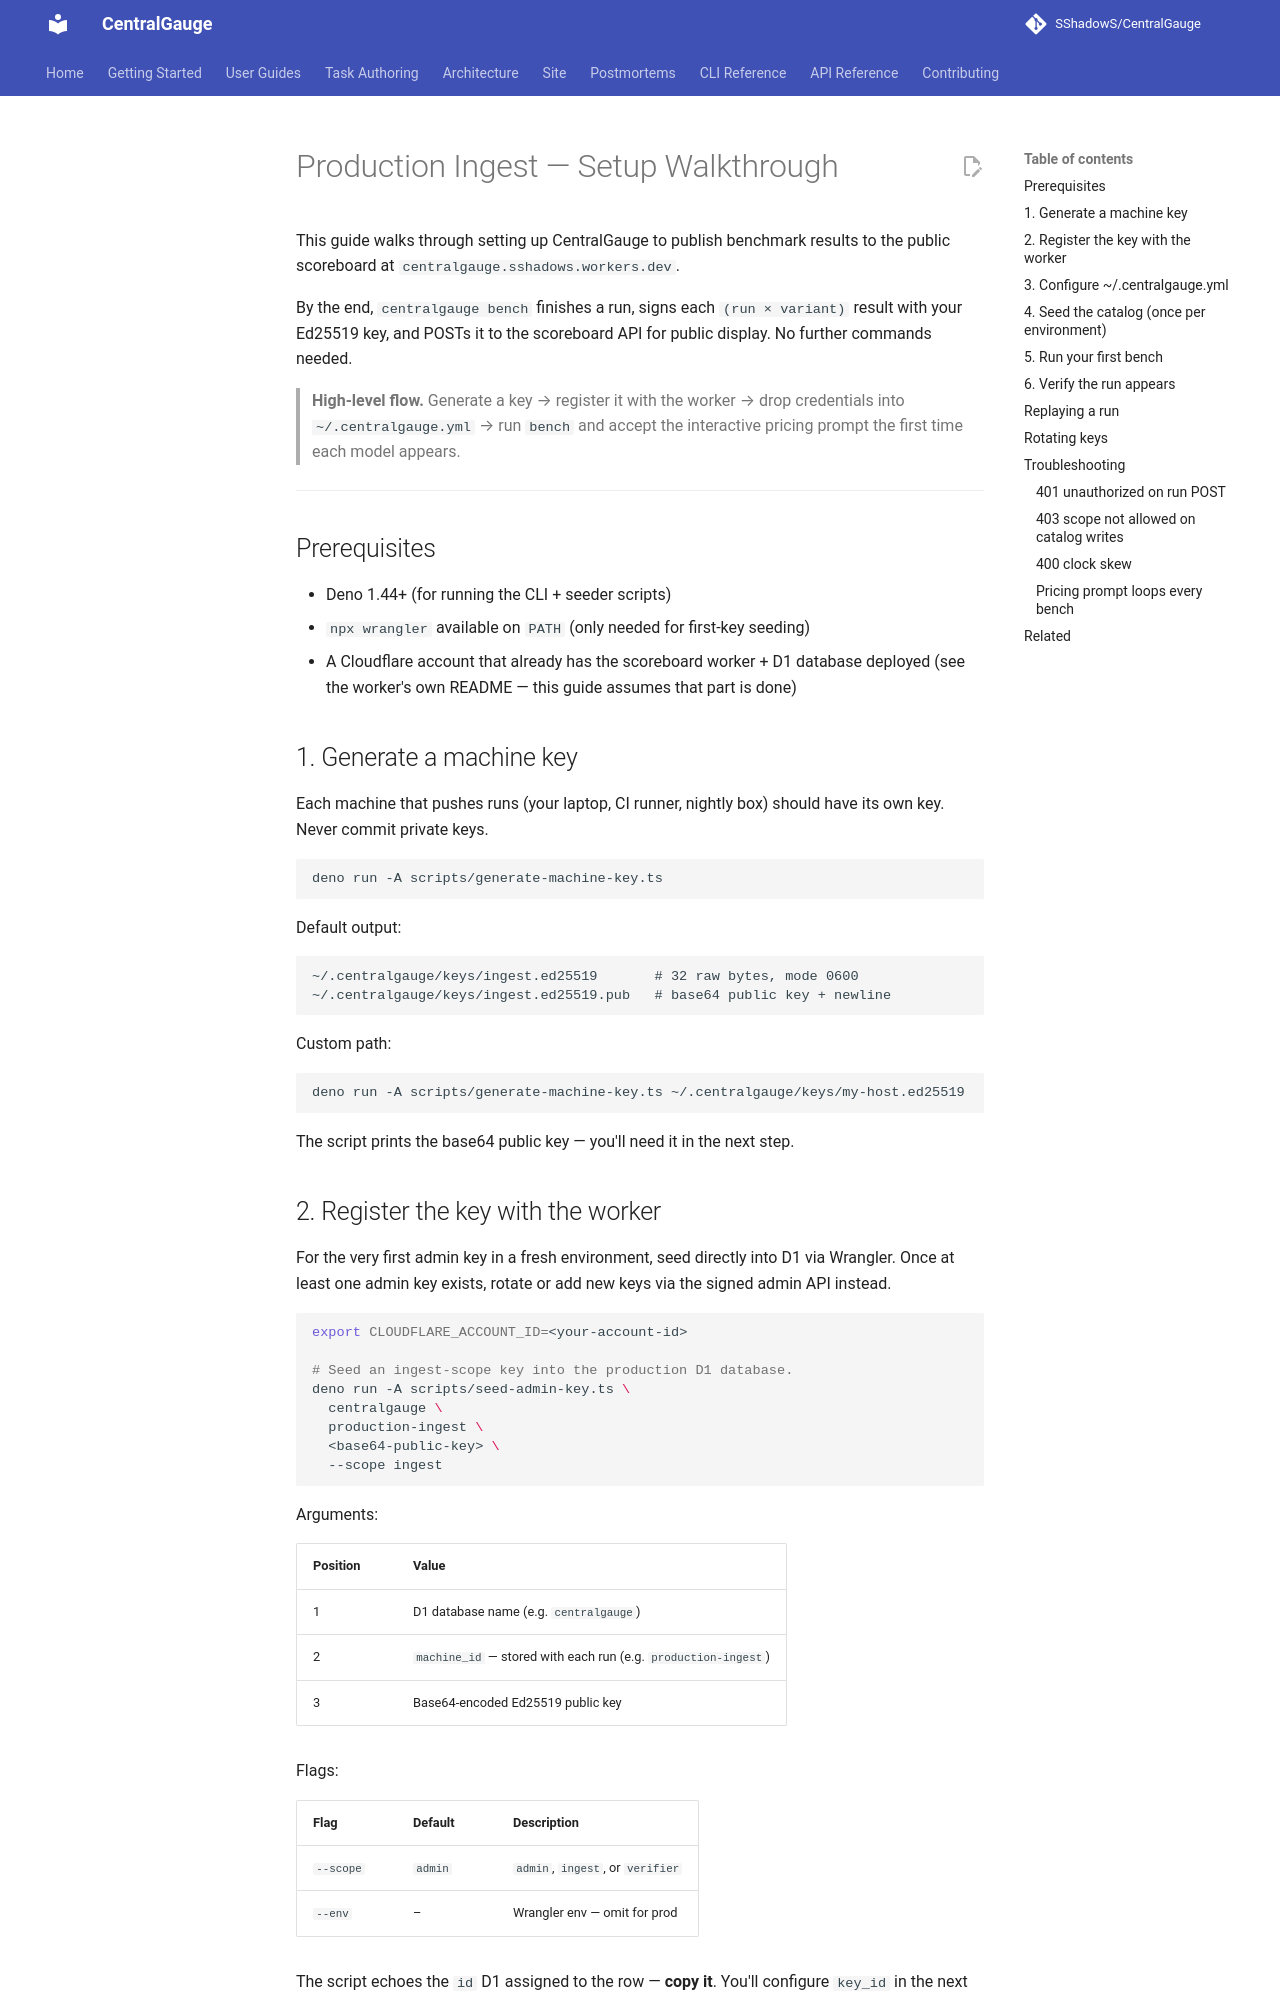

repository: SShadowS/CentralGauge · page: guides/production-ingest/index.html · generator: mkdocs

# Production Ingest — Setup Walkthrough

This guide walks through setting up CentralGauge to publish benchmark results
to the public scoreboard at `centralgauge.sshadows.workers.dev`.

By the end, `centralgauge bench` finishes a run, signs each `(run × variant)`
result with your Ed25519 key, and POSTs it to the scoreboard API for public
display. No further commands needed.

> **High-level flow.** Generate a key → register it with the worker →
> drop credentials into `~/.centralgauge.yml` → run `bench` and accept the
> interactive pricing prompt the first time each model appears.

---

## Prerequisites

- Deno 1.44+ (for running the CLI + seeder scripts)
- `npx wrangler` available on `PATH` (only needed for first-key seeding)
- A Cloudflare account that already has the scoreboard worker + D1 database
  deployed (see the worker's own README — this guide assumes that part is
  done)

## 1. Generate a machine key

Each machine that pushes runs (your laptop, CI runner, nightly box) should
have its own key. Never commit private keys.

```bash
deno run -A scripts/generate-machine-key.ts
```

Default output:

```
~/.centralgauge/keys/ingest.ed25519       # 32 raw bytes, mode 0600
~/.centralgauge/keys/ingest.ed25519.pub   # base64 public key + newline
```

Custom path:

```bash
deno run -A scripts/generate-machine-key.ts ~/.centralgauge/keys/my-host.ed25519
```

The script prints the base64 public key — you'll need it in the next step.
